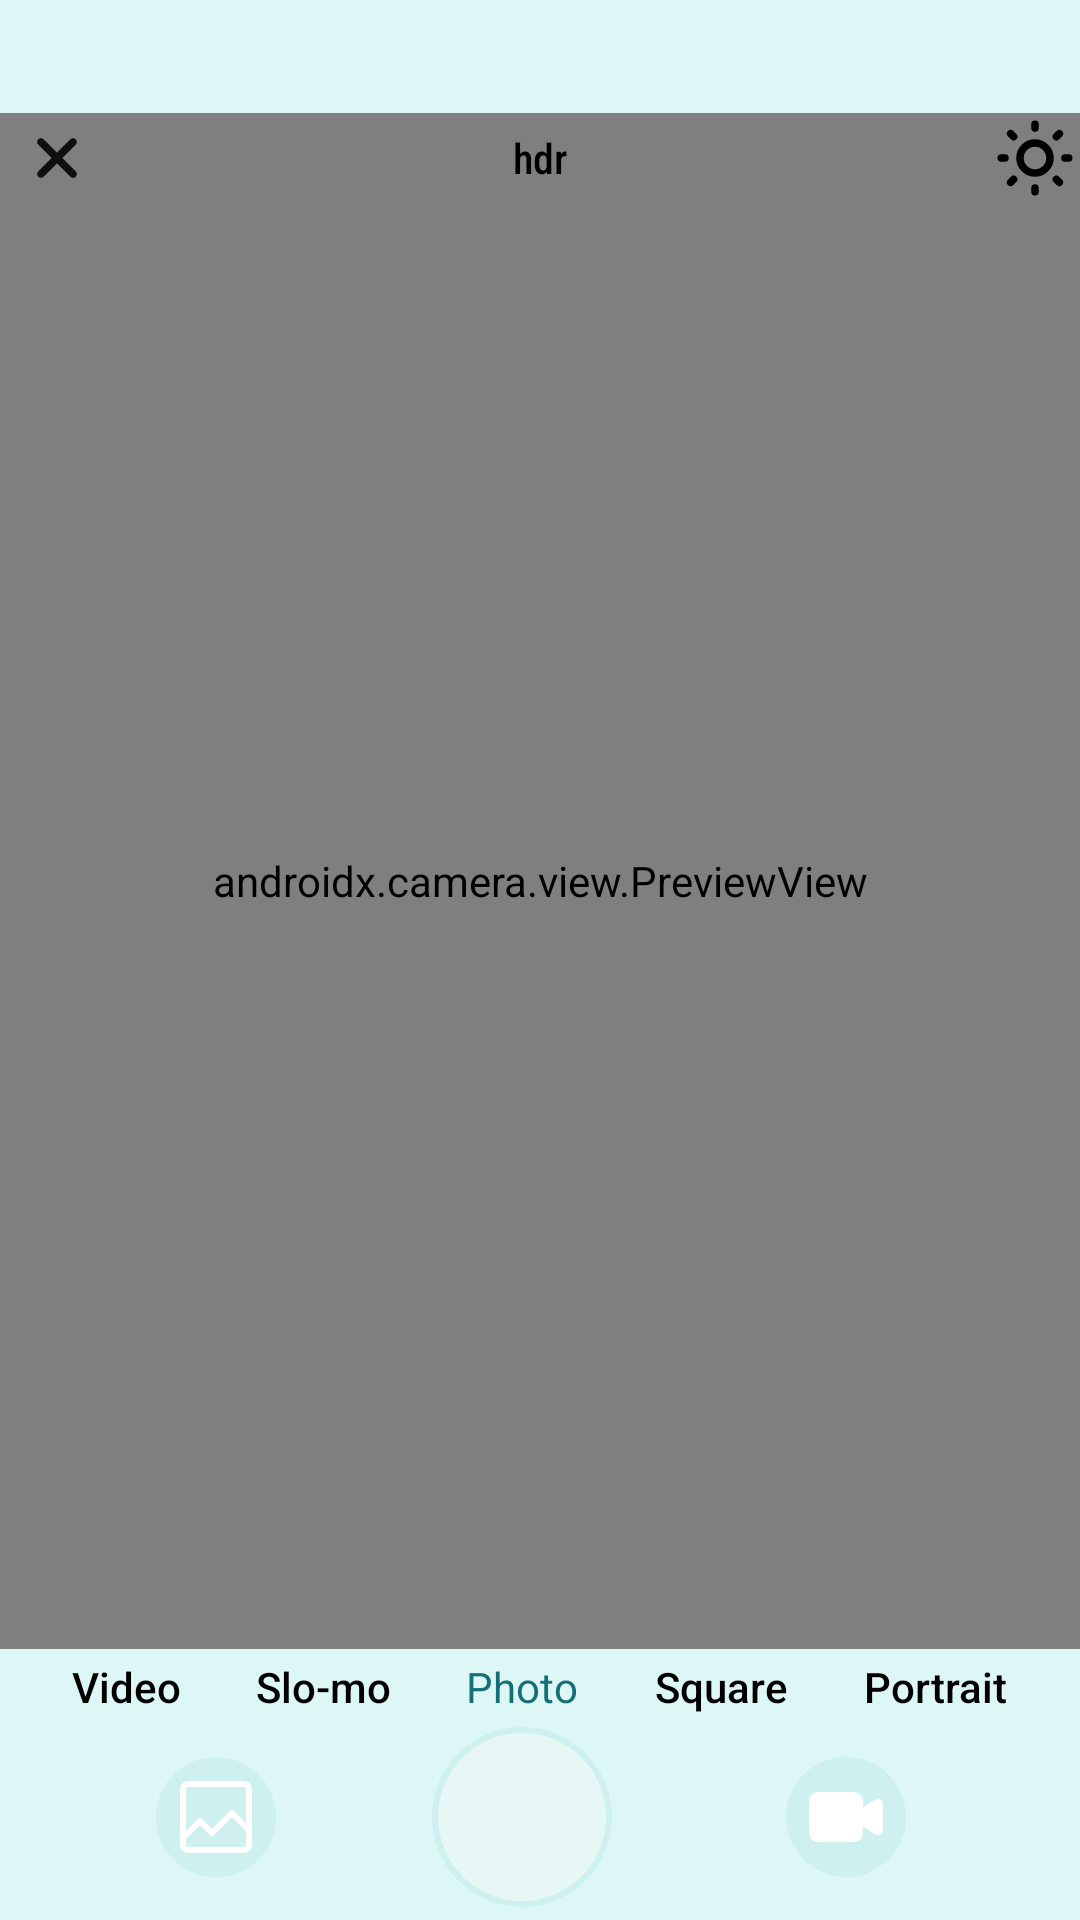

Produce the Android XML layout that renders to this screen, including the resource entries it uses.
<!-- AndroidManifest.xml: application theme Theme.I210403 -->
<!-- res/layout/camera_activty.xml -->
<?xml version="1.0" encoding="utf-8"?>
<androidx.constraintlayout.widget.ConstraintLayout xmlns:android="http://schemas.android.com/apk/res/android"
    xmlns:app="http://schemas.android.com/apk/res-auto"
    xmlns:tools="http://schemas.android.com/tools"
    android:layout_width="match_parent"
    android:layout_height="match_parent"
    android:background="#DDF7F7">

    <androidx.camera.view.PreviewView
        android:id="@+id/cameraView"
        android:layout_width="0dp"
        android:layout_height="0dp"
        android:background="#CBCBCB"
        app:layout_constraintBottom_toBottomOf="parent"
        app:layout_constraintEnd_toEndOf="parent"
        app:layout_constraintHeight_percent="0.8"
        app:layout_constraintHorizontal_bias="0.0"
        app:layout_constraintStart_toStartOf="parent"
        app:layout_constraintTop_toTopOf="parent"
        app:layout_constraintVertical_bias="0.294" />

    <ImageView
        android:id="@+id/backButton"
        android:contentDescription="cross"
        android:layout_width="30dp"
        android:layout_height="30dp"
        android:layout_marginStart="4dp"
        android:src="@drawable/cross"
        app:layout_constraintStart_toStartOf="parent"
        app:layout_constraintTop_toTopOf="@+id/cameraView" />

    <TextView
        android:id="@+id/textView48"
        android:layout_width="wrap_content"
        android:layout_height="wrap_content"
        android:fontFamily="sans-serif-condensed-medium"
        android:text="hdr"
        android:textColor="@color/black"
        app:layout_constraintBottom_toBottomOf="@+id/imageView4"
        app:layout_constraintEnd_toEndOf="parent"
        app:layout_constraintStart_toStartOf="parent"
        app:layout_constraintTop_toTopOf="@+id/cameraView" />

    <ImageView
        android:id="@+id/imageView4"
        android:layout_width="wrap_content"
        android:layout_height="wrap_content"
        app:layout_constraintEnd_toEndOf="parent"
        app:layout_constraintTop_toTopOf="@+id/cameraView"
        app:srcCompat="@drawable/sun" />

    <TextView
        android:id="@+id/textView51"
        android:layout_width="wrap_content"
        android:layout_height="wrap_content"
        android:layout_marginStart="171dp"
        android:layout_marginTop="3dp"
        android:layout_marginEnd="183dp"
        android:background="@drawable/rectangle"
        android:backgroundTint="#C1ECEE"
        android:text="Photo"
        android:textColor="#147076"
        app:layout_constraintEnd_toEndOf="@+id/cameraView"
        app:layout_constraintStart_toStartOf="@+id/cameraView"
        app:layout_constraintTop_toBottomOf="@+id/cameraView" />

    <TextView
        android:id="@+id/textView52"
        android:layout_width="wrap_content"
        android:layout_height="wrap_content"
        android:layout_marginLeft="24dp"
        android:fontFamily="sans-serif-medium"
        android:text="Video"
        android:textColor="@color/black"
        app:layout_constraintBottom_toBottomOf="@+id/textView51"
        app:layout_constraintLeft_toLeftOf="parent"
        app:layout_constraintTop_toTopOf="@+id/textView51"
        app:layout_constraintVertical_bias="0.0" />

    <TextView
        android:id="@+id/textView53"
        android:layout_width="wrap_content"
        android:layout_height="wrap_content"
        android:fontFamily="sans-serif-medium"
        android:text="Slo-mo"
        android:textColor="@color/black"
        app:layout_constraintBottom_toBottomOf="@+id/textView51"
        app:layout_constraintEnd_toStartOf="@+id/textView51"
        app:layout_constraintLeft_toLeftOf="parent"
        app:layout_constraintStart_toEndOf="@+id/textView52"
        app:layout_constraintTop_toTopOf="@+id/textView51" />

    <TextView
        android:id="@+id/textView55"
        android:layout_width="wrap_content"
        android:layout_height="wrap_content"
        android:fontFamily="sans-serif-medium"
        android:text="Square"
        android:textColor="@color/black"
        app:layout_constraintBottom_toBottomOf="@+id/textView51"
        app:layout_constraintEnd_toStartOf="@+id/textView56"
        app:layout_constraintStart_toEndOf="@+id/textView51"
        app:layout_constraintTop_toTopOf="@+id/textView51" />

    <TextView
        android:id="@+id/textView56"
        android:layout_width="wrap_content"
        android:layout_height="wrap_content"
        android:layout_marginEnd="24dp"
        android:fontFamily="sans-serif-medium"
        android:text="Portrait"
        android:textColor="@color/black"
        app:layout_constraintBottom_toBottomOf="@+id/textView51"
        app:layout_constraintEnd_toEndOf="parent"
        app:layout_constraintTop_toTopOf="@+id/textView51"
        app:layout_constraintVertical_bias="0.0" />

    <ImageView
        android:id="@+id/captureImage"
        android:layout_width="60dp"
        android:layout_height="60dp"
        android:background="@drawable/circle"
        android:padding="2dp"
        app:layout_constraintBottom_toBottomOf="parent"
        app:layout_constraintEnd_toEndOf="@+id/textView51"
        app:layout_constraintStart_toStartOf="@+id/textView51"
        app:layout_constraintTop_toBottomOf="@+id/textView51"
        app:srcCompat="@drawable/circle"
        app:tint="@color/white" />

    <ImageView
        android:id="@+id/GalleryImageView"
        android:layout_width="40dp"
        android:layout_height="40dp"
        android:background="@drawable/circle"
        android:padding="4dp"
        app:layout_constraintBottom_toBottomOf="parent"
        app:layout_constraintEnd_toStartOf="@+id/captureImage"
        app:layout_constraintStart_toStartOf="parent"
        app:layout_constraintTop_toBottomOf="@+id/textView51"
        app:srcCompat="@drawable/gallery"
        app:tint="@color/white"/>

    <ImageView
        android:id="@+id/videoImage"
        android:layout_width="40dp"
        android:layout_height="40dp"
        android:background="@drawable/circle"
        android:padding="4dp"
        app:layout_constraintBottom_toBottomOf="parent"
        app:layout_constraintEnd_toEndOf="parent"
        app:layout_constraintStart_toEndOf="@+id/captureImage"
        app:layout_constraintTop_toBottomOf="@+id/textView51"
        app:srcCompat="@drawable/videocall"
        app:tint="@color/white" />
</androidx.constraintlayout.widget.ConstraintLayout>
<!-- resources referenced by this layout -->
<resources>
  <color name="black">#FF000000</color>
  <color name="white">#FFFFFFFF</color>
  <!-- drawable circle (drawable) -->
  <?xml version="1.0" encoding="utf-8"?>
  <shape xmlns:android="http://schemas.android.com/apk/res/android"
      android:shape="rectangle">
      <solid android:color="#80bfeae5" />
      <corners android:radius="1000dp"/> 
  </shape>
  <!-- drawable cross (drawable) -->
  <vector android:height="25dp" android:viewportHeight="24"
      android:viewportWidth="24" android:width="25dp" xmlns:android="http://schemas.android.com/apk/res/android">
      <path android:fillColor="#0F0F0F" android:pathData="M6.995,7.006C6.604,7.397 6.604,8.03 6.995,8.421L10.58,12.006L6.995,15.591C6.604,15.981 6.604,16.615 6.995,17.005C7.385,17.396 8.019,17.396 8.409,17.005L11.994,13.42L15.579,17.005C15.97,17.396 16.603,17.396 16.994,17.005C17.384,16.615 17.384,15.981 16.994,15.591L13.408,12.006L16.994,8.421C17.384,8.03 17.384,7.397 16.994,7.006C16.603,6.616 15.97,6.616 15.579,7.006L11.994,10.592L8.409,7.006C8.019,6.616 7.385,6.616 6.995,7.006Z"/>
  </vector>
  <!-- drawable gallery (drawable) -->
  <vector android:height="40dp" android:viewportHeight="192"
      android:viewportWidth="192" android:width="40dp" xmlns:android="http://schemas.android.com/apk/res/android">
      <path android:fillColor="#00000000"
          android:pathData="M30,40c0,-5.52 4.48,-10 10,-10h112c5.52,0 10,4.48 10,10v112c0,5.52 -4.48,10 -10,10H40c-5.52,0 -10,-4.48 -10,-10V40Z"
          android:strokeColor="#000000" android:strokeWidth="12"/>
      <path android:fillColor="#00000000"
          android:pathData="m30,138 l34,-34 24,24 40,-40 34,34"
          android:strokeColor="#000000" android:strokeLineCap="round"
          android:strokeLineJoin="round" android:strokeWidth="12"/>
  </vector>
  <!-- drawable sun (drawable) -->
  <vector xmlns:android="http://schemas.android.com/apk/res/android"
      android:width="30dp"
      android:height="30dp"
      android:viewportWidth="24"
      android:viewportHeight="24">
    <path
        android:pathData="M12,3V4M12,20V21M4,12H3M6.314,6.314L5.5,5.5M17.686,6.314L18.5,5.5M6.314,17.69L5.5,18.5M17.686,17.69L18.5,18.5M21,12H20M16,12C16,14.209 14.209,16 12,16C9.791,16 8,14.209 8,12C8,9.791 9.791,8 12,8C14.209,8 16,9.791 16,12Z"
        android:strokeLineJoin="round"
        android:strokeWidth="2"
        android:fillColor="#00000000"
        android:strokeColor="#000000"
        android:strokeLineCap="round"/>
  </vector>
  <!-- drawable videocall (drawable) -->
  <vector xmlns:android="http://schemas.android.com/apk/res/android"
      android:width="800dp"
      android:height="800dp"
      android:viewportWidth="24"
      android:viewportHeight="24">
    <path
        android:pathData="M16,10L18.577,8.454C19.37,7.978 19.767,7.74 20.093,7.771C20.377,7.797 20.637,7.944 20.806,8.174C21,8.438 21,8.901 21,9.826V14.174C21,15.099 21,15.561 20.806,15.826C20.637,16.056 20.377,16.203 20.093,16.229C19.767,16.26 19.37,16.022 18.577,15.546L16,14M6.2,18H12.8C13.92,18 14.48,18 14.908,17.782C15.284,17.59 15.59,17.284 15.782,16.908C16,16.48 16,15.92 16,14.8V9.2C16,8.08 16,7.52 15.782,7.092C15.59,6.716 15.284,6.41 14.908,6.218C14.48,6 13.92,6 12.8,6H6.2C5.08,6 4.52,6 4.092,6.218C3.716,6.41 3.41,6.716 3.218,7.092C3,7.52 3,8.08 3,9.2V14.8C3,15.92 3,16.48 3.218,16.908C3.41,17.284 3.716,17.59 4.092,17.782C4.52,18 5.08,18 6.2,18Z"
        android:strokeLineJoin="round"
        android:strokeWidth=".5"
        android:fillColor="#ffffff"
        android:strokeColor="#50C1C8"
        android:strokeLineCap="round"/>
  </vector>
  <style name="Theme.I210403" parent="Base.Theme.I210403" />
  <style name="Base.Theme.I210403" parent="Theme.Material3.DayNight.NoActionBar">
          
          
      </style>
</resources>
